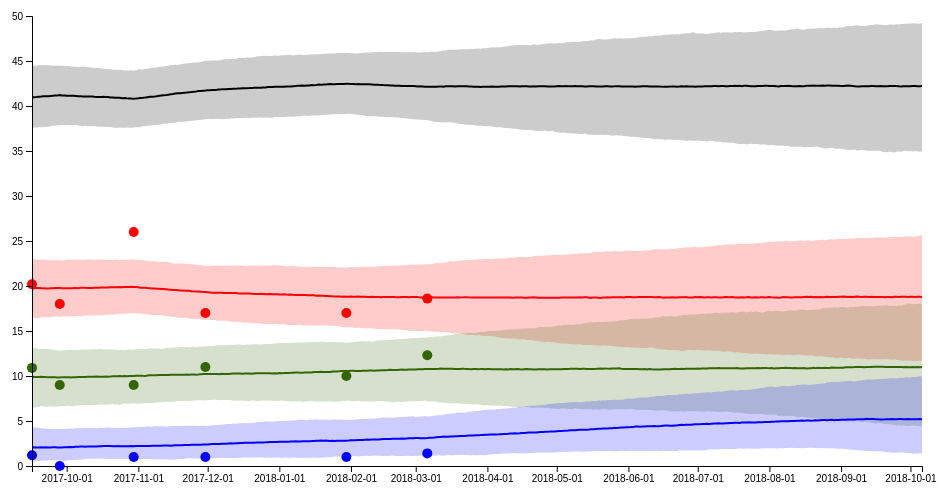
D3 v4 page, settled after 360 driven frames (6 s of simulated time); the page loaded 1 data file(s).


// ── index.js
var margin = {top: 20, right: 20, bottom: 30, left: 50},
    width = 960 - margin.left - margin.right,
    height = 500 - margin.top - margin.bottom;

var div = d3.select("body").append("div")
    .attr("class", "tooltip")
        .style("opacity", 0);


var plota_candidato = function(candidato, d, cor) {
    data = d.filter(function(x) {
        if (x['Instituição'] != "NA" && x.Candidato == candidato) return x;
    });
    d = d.filter(function(x) {
        if (x.median != "NA" && x.Candidato == candidato) return x;
    });
    console.log(data);
    console.log(d);
 svg.append("path")
     .data([d])
     .attr("class", "area")
     .attr("d", serie_bands)
     .style("fill", cor)
     .style("opacity", 0.2);

 svg.append("path")
     .data([d])
     .attr("class", "line")
     .attr("d", serie_temporal)
     .style("stroke", cor);

 svg.selectAll("dot")
      .data(data)
    .enter().append("circle")
      .attr("r", 5)
      .attr("cx", function(d) { return x(d.Data); })
      .attr("cy", function(d) { return y(d.Porcentagem); })
      .style("fill", cor)
      .on("mouseover", function(d) {
                    div.transition()
                     .duration(200)
                     .style("background", cor)
                     .style("opacity", .7);
                       div.html("Candidato: " + d.Candidato + "<br/>Instituto:" + d['Instituição'] + "<br/>Porcentagem:" + d.Porcentagem + "<br/>Data:" +  formatTime(d.Data))
                    .style("left", (d3.event.pageX) + "px")
                 .style("top", (d3.event.pageY - 28) + "px");
                                  })
      .on("mouseout", function(d) {
         div.transition()
          .duration(500)
          .style("opacity", 0);
        });

      

}
var formatTime = d3.timeFormat("%d/%m/%Y");
var parseTime = d3.timeParse("%Y-%m-%d");

var x = d3
    .scaleTime()
    .range([0, width]);
var y = d3.scaleLinear().range([height, 0]);

var serie_temporal = d3.line()
    .x(function(d) { return x(d.Data); })
    .y(function(d) { return y(d.median); });

var serie_bands = d3.area()
    .x(function(d) { return x(d.Data); })
    .y0(function(d) { return y(d.p95); })
    .y1(function(d) { return y(d.p05); });
    

var svg = d3.select("body").append("svg")
    .attr("width", width + margin.left + margin.right)
    .attr("height", height + margin.top + margin.bottom)
  .append("g")
    .attr("transform",
              "translate(" + margin.left + "," + margin.top + ")");


d3.csv('base_resultado.csv', function(error, data) {
    if (error) throw error;

    data.forEach(function(d) {
        d.Data = parseTime(d.Data);
        d.Porcentagem = d.Porcentagem * 100;
        d.median = d.median * 100;
        d.p95 = d.p95 * 100;
        d.p05 = d.p05 * 100;
  //      d.close = +d.close
     });
      x.domain(d3.extent(data, function(d) { return d.Data; }));
      y.domain([0, 50]);


          svg.append("g")
      .attr("transform", "translate(0," + height + ")")
      .call(d3.axisBottom(x).tickFormat(d3.timeFormat("%Y-%m-%d")));

        plota_candidato('Lula', data, "#FF0000");
        plota_candidato('Jair Bolsonaro', data, "#336600");
        plota_candidato('Geraldo Alckmin', data, "#0000FF");
        plota_candidato('Não sabe Não respondeu', data, "#000000");

  svg.append("g")
      .call(d3.axisLeft(y));
});


### data: base_resultado.csv
dias_eleicoes, median, p10, p90, p05, p95, Candidato, Data.x, Porcentagem, Data, Instituição, Total.base, Tipo.da.pesquisa, sd, n_days
1, 0.09901, 0.07359, 0.1242, 0.06521, 0.1314, Jair Bolsonaro, 2017-09-16, 0.109, 2017-09-16, CNT/MDA, 2002, Espontânea, 0.03696, 386
2, 0.09892, 0.07357, 0.1239, 0.0651, 0.1309, Jair Bolsonaro, 2017-09-17, NA, 2017-09-17, NA, NA, NA, NA, NA
3, 0.09881, 0.07367, 0.1238, 0.06541, 0.1307, Jair Bolsonaro, 2017-09-18, NA, 2017-09-18, NA, NA, NA, NA, NA
4, 0.09893, 0.07409, 0.1236, 0.06586, 0.1301, Jair Bolsonaro, 2017-09-19, NA, 2017-09-19, NA, NA, NA, NA, NA
5, 0.09911, 0.07376, 0.1237, 0.0664, 0.1302, Jair Bolsonaro, 2017-09-20, NA, 2017-09-20, NA, NA, NA, NA, NA
6, 0.09903, 0.07413, 0.1238, 0.06661, 0.1301, Jair Bolsonaro, 2017-09-21, NA, 2017-09-21, NA, NA, NA, NA, NA
7, 0.09883, 0.07419, 0.1237, 0.06574, 0.1297, Jair Bolsonaro, 2017-09-22, NA, 2017-09-22, NA, NA, NA, NA, NA
8, 0.09873, 0.07404, 0.1236, 0.06589, 0.1299, Jair Bolsonaro, 2017-09-23, NA, 2017-09-23, NA, NA, NA, NA, NA
9, 0.09855, 0.074, 0.1234, 0.06633, 0.1295, Jair Bolsonaro, 2017-09-24, NA, 2017-09-24, NA, NA, NA, NA, NA
10, 0.09858, 0.0743, 0.1231, 0.066, 0.1293, Jair Bolsonaro, 2017-09-25, NA, 2017-09-25, NA, NA, NA, NA, NA
11, 0.09864, 0.07415, 0.1231, 0.06585, 0.1288, Jair Bolsonaro, 2017-09-26, NA, 2017-09-26, NA, NA, NA, NA, NA
12, 0.0983, 0.07457, 0.1231, 0.06611, 0.1285, Jair Bolsonaro, 2017-09-27, NA, 2017-09-27, NA, NA, NA, NA, NA
13, 0.09842, 0.0745, 0.1229, 0.06623, 0.1281, Jair Bolsonaro, 2017-09-28, 0.09, 2017-09-28, Datafolha, 2772, Espontânea, 0.03544, 386
14, 0.09855, 0.07416, 0.1228, 0.06665, 0.1286, Jair Bolsonaro, 2017-09-29, NA, 2017-09-29, NA, NA, NA, NA, NA
15, 0.09854, 0.07425, 0.1228, 0.06673, 0.1285, Jair Bolsonaro, 2017-09-30, NA, 2017-09-30, NA, NA, NA, NA, NA
16, 0.09864, 0.07426, 0.1231, 0.06684, 0.1289, Jair Bolsonaro, 2017-10-01, NA, 2017-10-01, NA, NA, NA, NA, NA
17, 0.09852, 0.07441, 0.1231, 0.06686, 0.129, Jair Bolsonaro, 2017-10-02, NA, 2017-10-02, NA, NA, NA, NA, NA
18, 0.09844, 0.07432, 0.1231, 0.06651, 0.129, Jair Bolsonaro, 2017-10-03, NA, 2017-10-03, NA, NA, NA, NA, NA
19, 0.09865, 0.07435, 0.1229, 0.06671, 0.1291, Jair Bolsonaro, 2017-10-04, NA, 2017-10-04, NA, NA, NA, NA, NA
20, 0.09868, 0.07421, 0.123, 0.06716, 0.129, Jair Bolsonaro, 2017-10-05, NA, 2017-10-05, NA, NA, NA, NA, NA
21, 0.0988, 0.07432, 0.1229, 0.06726, 0.129, Jair Bolsonaro, 2017-10-06, NA, 2017-10-06, NA, NA, NA, NA, NA
22, 0.09885, 0.07473, 0.1229, 0.06752, 0.1291, Jair Bolsonaro, 2017-10-07, NA, 2017-10-07, NA, NA, NA, NA, NA
23, 0.09887, 0.0747, 0.1227, 0.06747, 0.1296, Jair Bolsonaro, 2017-10-08, NA, 2017-10-08, NA, NA, NA, NA, NA
24, 0.09896, 0.07498, 0.1233, 0.06769, 0.1294, Jair Bolsonaro, 2017-10-09, NA, 2017-10-09, NA, NA, NA, NA, NA
25, 0.09909, 0.07488, 0.1231, 0.06775, 0.1292, Jair Bolsonaro, 2017-10-10, NA, 2017-10-10, NA, NA, NA, NA, NA
26, 0.09907, 0.07455, 0.1229, 0.06743, 0.1294, Jair Bolsonaro, 2017-10-11, NA, 2017-10-11, NA, NA, NA, NA, NA
27, 0.09909, 0.07462, 0.1228, 0.06794, 0.1296, Jair Bolsonaro, 2017-10-12, NA, 2017-10-12, NA, NA, NA, NA, NA
28, 0.09925, 0.0747, 0.1228, 0.06774, 0.1298, Jair Bolsonaro, 2017-10-13, NA, 2017-10-13, NA, NA, NA, NA, NA
29, 0.09946, 0.0752, 0.1226, 0.06788, 0.1298, Jair Bolsonaro, 2017-10-14, NA, 2017-10-14, NA, NA, NA, NA, NA
30, 0.09914, 0.07525, 0.1228, 0.06802, 0.1296, Jair Bolsonaro, 2017-10-15, NA, 2017-10-15, NA, NA, NA, NA, NA
31, 0.09924, 0.07524, 0.123, 0.06833, 0.1303, Jair Bolsonaro, 2017-10-16, NA, 2017-10-16, NA, NA, NA, NA, NA
32, 0.09918, 0.075, 0.1231, 0.06802, 0.1295, Jair Bolsonaro, 2017-10-17, NA, 2017-10-17, NA, NA, NA, NA, NA
33, 0.09937, 0.07507, 0.1231, 0.06837, 0.1298, Jair Bolsonaro, 2017-10-18, NA, 2017-10-18, NA, NA, NA, NA, NA
34, 0.09931, 0.07527, 0.1231, 0.06842, 0.1296, Jair Bolsonaro, 2017-10-19, NA, 2017-10-19, NA, NA, NA, NA, NA
35, 0.09939, 0.07548, 0.1231, 0.06825, 0.1296, Jair Bolsonaro, 2017-10-20, NA, 2017-10-20, NA, NA, NA, NA, NA
36, 0.09972, 0.0751, 0.1233, 0.0688, 0.1293, Jair Bolsonaro, 2017-10-21, NA, 2017-10-21, NA, NA, NA, NA, NA
37, 0.09965, 0.07517, 0.123, 0.06814, 0.129, Jair Bolsonaro, 2017-10-22, NA, 2017-10-22, NA, NA, NA, NA, NA
38, 0.09971, 0.07532, 0.1228, 0.06841, 0.1289, Jair Bolsonaro, 2017-10-23, NA, 2017-10-23, NA, NA, NA, NA, NA
39, 0.09998, 0.07572, 0.123, 0.06791, 0.1289, Jair Bolsonaro, 2017-10-24, NA, 2017-10-24, NA, NA, NA, NA, NA
40, 0.09983, 0.07595, 0.1229, 0.06917, 0.1291, Jair Bolsonaro, 2017-10-25, NA, 2017-10-25, NA, NA, NA, NA, NA
41, 0.09994, 0.07596, 0.1227, 0.06944, 0.1287, Jair Bolsonaro, 2017-10-26, NA, 2017-10-26, NA, NA, NA, NA, NA
42, 0.0997, 0.07599, 0.123, 0.06915, 0.1292, Jair Bolsonaro, 2017-10-27, NA, 2017-10-27, NA, NA, NA, NA, NA
43, 0.09988, 0.07602, 0.1232, 0.06905, 0.1294, Jair Bolsonaro, 2017-10-28, NA, 2017-10-28, NA, NA, NA, NA, NA
44, 0.09998, 0.07612, 0.1234, 0.06935, 0.1293, Jair Bolsonaro, 2017-10-29, NA, 2017-10-29, NA, NA, NA, NA, NA
45, 0.09999, 0.07606, 0.123, 0.06971, 0.1291, Jair Bolsonaro, 2017-10-30, 0.09, 2017-10-30, IBOPE, 2002, Espontânea, 0.0364, 386
46, 0.1003, 0.07643, 0.1232, 0.06941, 0.13, Jair Bolsonaro, 2017-10-31, NA, 2017-10-31, NA, NA, NA, NA, NA
47, 0.1003, 0.07677, 0.1232, 0.0693, 0.1296, Jair Bolsonaro, 2017-11-01, NA, 2017-11-01, NA, NA, NA, NA, NA
48, 0.1003, 0.07668, 0.1232, 0.06947, 0.13, Jair Bolsonaro, 2017-11-02, NA, 2017-11-02, NA, NA, NA, NA, NA
49, 0.1002, 0.07679, 0.1236, 0.06984, 0.1296, Jair Bolsonaro, 2017-11-03, NA, 2017-11-03, NA, NA, NA, NA, NA
50, 0.1001, 0.07675, 0.1235, 0.06996, 0.1299, Jair Bolsonaro, 2017-11-04, NA, 2017-11-04, NA, NA, NA, NA, NA
51, 0.1005, 0.07688, 0.1235, 0.06997, 0.1302, Jair Bolsonaro, 2017-11-05, NA, 2017-11-05, NA, NA, NA, NA, NA
52, 0.1008, 0.07679, 0.1241, 0.07006, 0.1307, Jair Bolsonaro, 2017-11-06, NA, 2017-11-06, NA, NA, NA, NA, NA
53, 0.1008, 0.07676, 0.1245, 0.07012, 0.1305, Jair Bolsonaro, 2017-11-07, NA, 2017-11-07, NA, NA, NA, NA, NA
54, 0.1008, 0.07684, 0.1241, 0.07023, 0.1307, Jair Bolsonaro, 2017-11-08, NA, 2017-11-08, NA, NA, NA, NA, NA
… [head cut at 6 KiB]